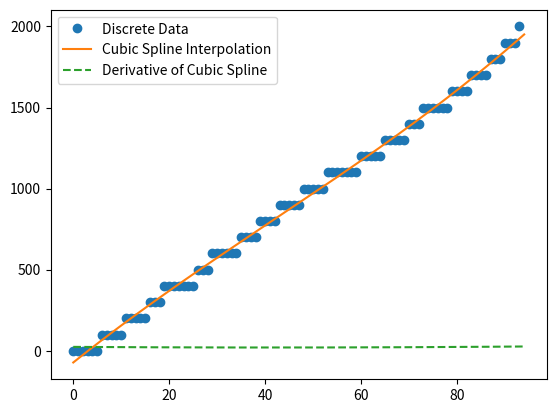

Write the Python code that produced this figure.
import numpy as np
import matplotlib.pyplot as plt
from scipy.interpolate import CubicSpline

# 이산적인 데이터 (x와 y 값)

y_discrete = np.array([0, 0, 0, 0, 0, 0, 100, 100, 100, 100, 100, 200, 200, 200, 200, 200, 300, 300, 300, 400, 400, 400, 400, 400, 400, 400, 500, 500, 500, 600, 600, 600, 600, 600, 600, 700, 700, 700, 700, 800, 800, 800, 800, 900, 900, 900, 900, 900, 1000, 1000, 1000, 1000, 1000, 1100, 1100, 1100, 1100, 1100, 1100, 1100, 1200, 1200, 1200, 1200, 1200, 1300, 1300, 1300, 1300, 1300, 1400, 1400, 1400, 1500, 1500, 1500, 1500, 1500, 1500, 1600, 1600, 1600, 1600, 1700, 1700, 1700, 1700, 1800, 1800, 1800, 1900, 1900, 1900, 2000])
x_discrete = np.array(range(0, len(y_discrete)))
# 3차 스플라인 보간법
coefficients = np.polyfit(x_discrete, y_discrete, deg=3)
polynomial = np.poly1d(coefficients)

# 스플라인 보간법의 미분 (1차 미분)
polynomial_derivative = polynomial.deriv()

# 연속적인 x 값 생성
x_continuous = np.linspace(0, len(x_discrete), 1000000)

# 연속적인 y 값 계산 (원래 스플라인 보간법)
y_continuous = polynomial(x_continuous)

# 1차 미분된 값 계산
y_derivative = polynomial_derivative(x_continuous)

# 그래프 출력
plt.plot(x_discrete, y_discrete, 'o', label='Discrete Data')
plt.plot(x_continuous, y_continuous, '-', label='Cubic Spline Interpolation')
plt.plot(x_continuous, y_derivative, '--', label='Derivative of Cubic Spline')
plt.legend()
plt.show()
